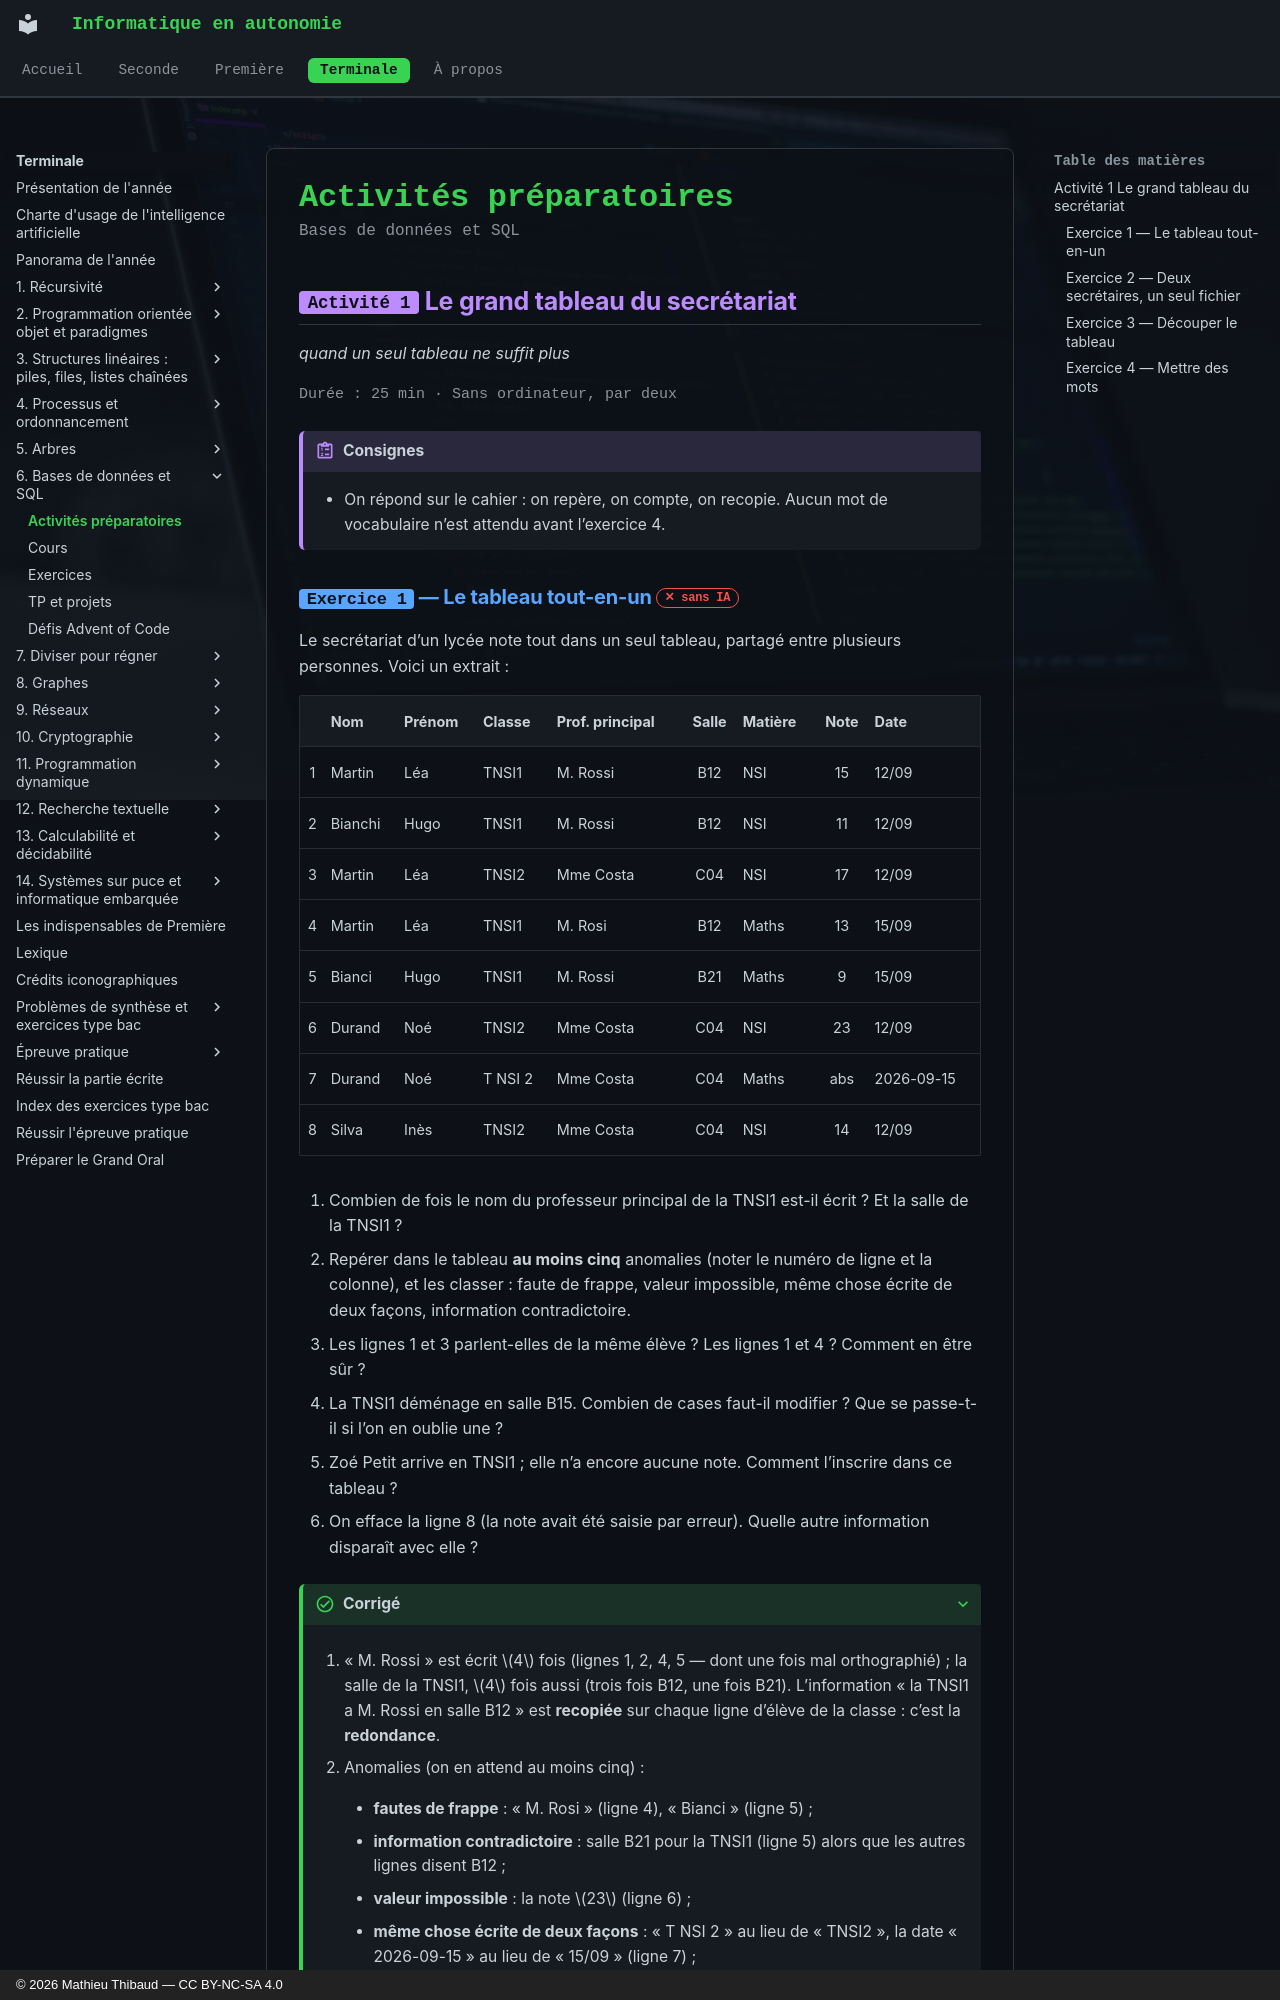

repository: MathThibaud/informatique-en-autonomie · page: terminale/06-bases-de-donnees-et-sql/activites/index.html · generator: mkdocs · copyright: © 2026 Mathieu Thibaud — CC BY-NC-SA 4.0

# Activités préparatoires

<p class="sous-titre">Bases de données et SQL</p>

## <span class="etiquette">Activité 1</span> Le grand tableau du secrétariat

*quand un seul tableau ne suffit plus*

<p class="infos-activite">Durée : 25 min · Sans ordinateur, par deux</p>

!!! consignes "Consignes"

    - On répond sur le cahier : on repère, on compte, on recopie. Aucun mot de vocabulaire n’est attendu avant l’exercice 4.

### <span class="exo-num">Exercice 1</span> — Le tableau tout-en-un <span class="ia ia-rouge" title="Sans IA : le but est l'automatisme lui-même"></span> { #ex-06-bases-de-donnees-et-sql-act-1-1 }

Le secrétariat d’un lycée note tout dans un seul tableau, partagé entre plusieurs personnes. Voici un extrait :

|  | **Nom** | **Prénom** | **Classe** | **Prof. principal** | **Salle** | **Matière** | **Note** | **Date** |
|:--:|:---|:---|:---|:---|:--:|:---|:--:|:---|
| 1 | Martin | Léa | TNSI1 | M. Rossi | B12 | NSI | 15 | 12/09 |
| 2 | Bianchi | Hugo | TNSI1 | M. Rossi | B12 | NSI | 11 | 12/09 |
| 3 | Martin | Léa | TNSI2 | Mme Costa | C04 | NSI | 17 | 12/09 |
| 4 | Martin | Léa | TNSI1 | M. Rosi | B12 | Maths | 13 | 15/09 |
| 5 | Bianci | Hugo | TNSI1 | M. Rossi | B21 | Maths | 9 | 15/09 |
| 6 | Durand | Noé | TNSI2 | Mme Costa | C04 | NSI | 23 | 12/09 |
| 7 | Durand | Noé | T NSI 2 | Mme Costa | C04 | Maths | abs | 2026-09-15 |
| 8 | Silva | Inès | TNSI2 | Mme Costa | C04 | NSI | 14 | 12/09 |

1.  Combien de fois le nom du professeur principal de la TNSI1 est-il écrit ? Et la salle de la TNSI1 ?

2.  Repérer dans le tableau **au moins cinq** anomalies (noter le numéro de ligne et la colonne), et les classer : faute de frappe, valeur impossible, même chose écrite de deux façons, information contradictoire.

3.  Les lignes 1 et 3 parlent-elles de la même élève ? Les lignes 1 et 4 ? Comment en être sûr ?

4.  La TNSI1 déménage en salle B15. Combien de cases faut-il modifier ? Que se passe-t-il si l’on en oublie une ?

5.  Zoé Petit arrive en TNSI1 ; elle n’a encore aucune note. Comment l’inscrire dans ce tableau ?

6.  On efface la ligne 8 (la note avait été saisie par erreur). Quelle autre information disparaît avec elle ?

??? corrige "Corrigé"

    1.  « M. Rossi » est écrit $4$ fois (lignes 1, 2, 4, 5 — dont une fois mal orthographié) ; la salle de la TNSI1, $4$ fois aussi (trois fois B12, une fois B21). L’information « la TNSI1 a M. Rossi en salle B12 » est **recopiée** sur chaque ligne d’élève de la classe : c’est la **redondance**.

    2.  Anomalies (on en attend au moins cinq) :

        - **fautes de frappe** : « M. Rosi » (ligne 4), « Bianci » (ligne 5) ;

        - **information contradictoire** : salle B21 pour la TNSI1 (ligne 5) alors que les autres lignes disent B12 ;

        - **valeur impossible** : la note $23$ (ligne 6) ;

        - **même chose écrite de deux façons** : « T NSI 2 » au lieu de « TNSI2 », la date « 2026-09-15 » au lieu de « 15/09 » (ligne 7) ;

        - **valeur d’une autre nature** : « abs » dans une colonne de nombres (ligne 7) — une absence n’est pas une note.

    3.  Lignes 1 et 3 : deux classes différentes, donc *probablement* deux élèves homonymes… mais rien ne le garantit (Léa a pu changer de classe). Lignes 1 et 4 : même classe, sans doute la même élève, mais là encore on **devine**. Pour en être sûr, il faudrait un **numéro unique** par élève.

    4.  $4$ cases (lignes 1, 2, 4, 5). Si l’on en oublie une, le tableau donne deux salles différentes pour la même classe : il devient **incohérent**. (Le nom savant, que le cours donnera : *anomalie de mise à jour*.)

    5.  On ne peut l’inscrire qu’en laissant vides les cases Matière, Note et Date, ce qui n’a pas de sens pour une ligne « de note » — ou en inventant une fausse note. Le tableau mélange deux choses : « qui est l’élève » et « quelle note a-t-elle eue ». (C’est une *anomalie d’insertion*.)

    6.  En effaçant sa seule note, on efface aussi **l’existence** d’Inès Silva et le fait qu’elle est en TNSI2 : le secrétariat ne sait plus qu’elle est inscrite. (C’est une *anomalie de suppression*.)
